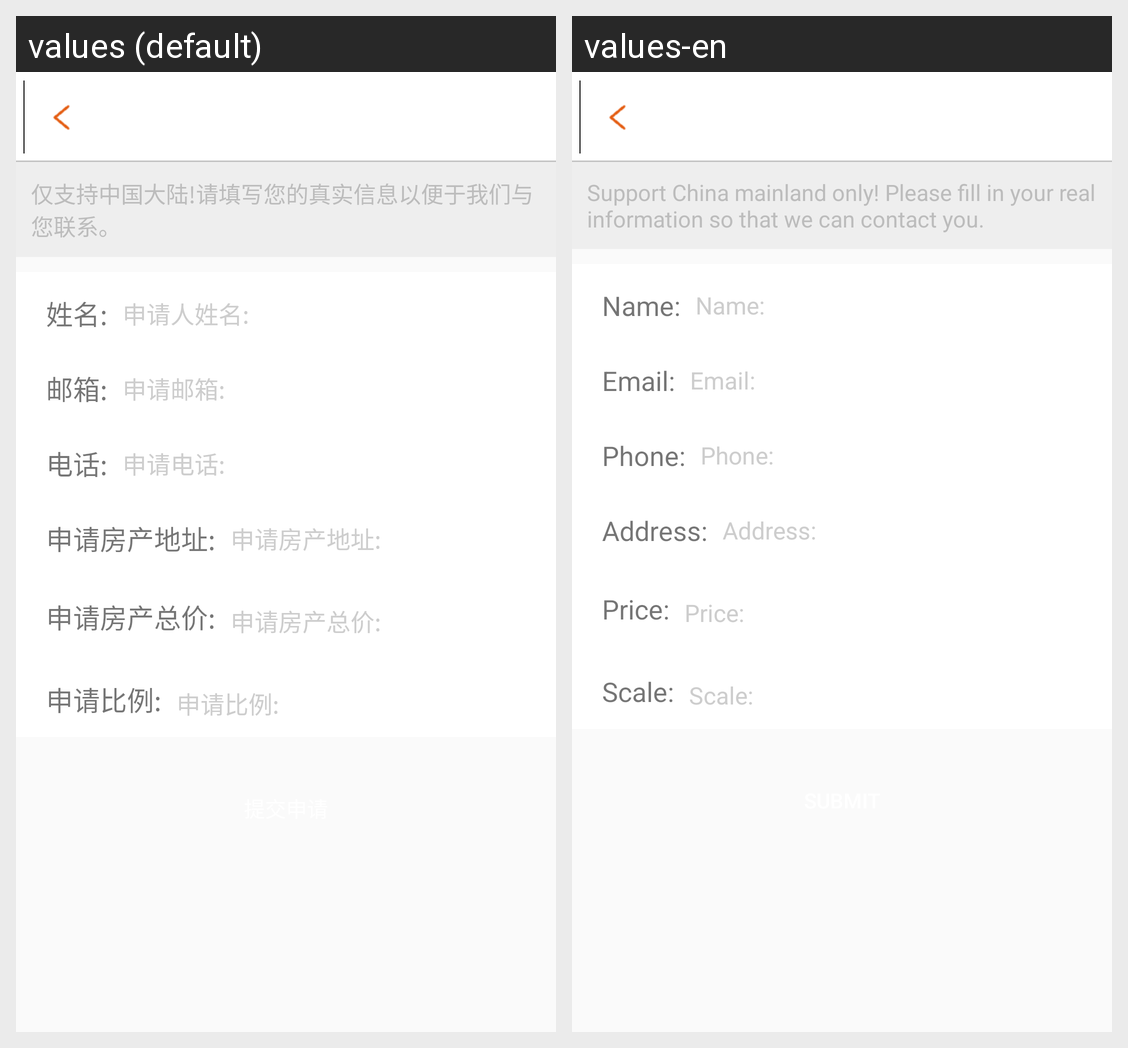

This grid shows one Android layout under two languages. Give, for every string resource on the screen, its name, the default text and each shown locale's text.
Android screen res/layout/activity_loan_apply.xml rendered under 2 locales, left to right: values (default), values-en. Device: Nexus 5 (rendered at 1080×1920; each locale shown at half size, 540×960, under a caption strip naming it); theme AppTheme.
Strings drawn on this screen, with the default value and each locale's value (text and hints the layout hard-codes, and strings that could not be matched under every locale, appear in the picture but are not listed):

tip_taxapply
  values: 仅支持中国大陆!请填写您的真实信息以便于我们与您联系。
  values-en: Support China mainland only! Please fill in your real information so that we can contact you.

username
  values: 姓名:
  values-en: Name:

apply_name
  values: 申请人姓名:
  values-en: Name:

useremail
  values: 邮箱:
  values-en: Email:

apply_email
  values: 申请邮箱:
  values-en: Email:

userphone
  values: 电话:
  values-en: Phone:

apply_phone
  values: 申请电话:
  values-en: Phone:

apply_address
  values: 申请房产地址:
  values-en: Address:

apply_price
  values: 申请房产总价:
  values-en: Price:

apply_scale
  values: 申请比例:
  values-en: Scale:
